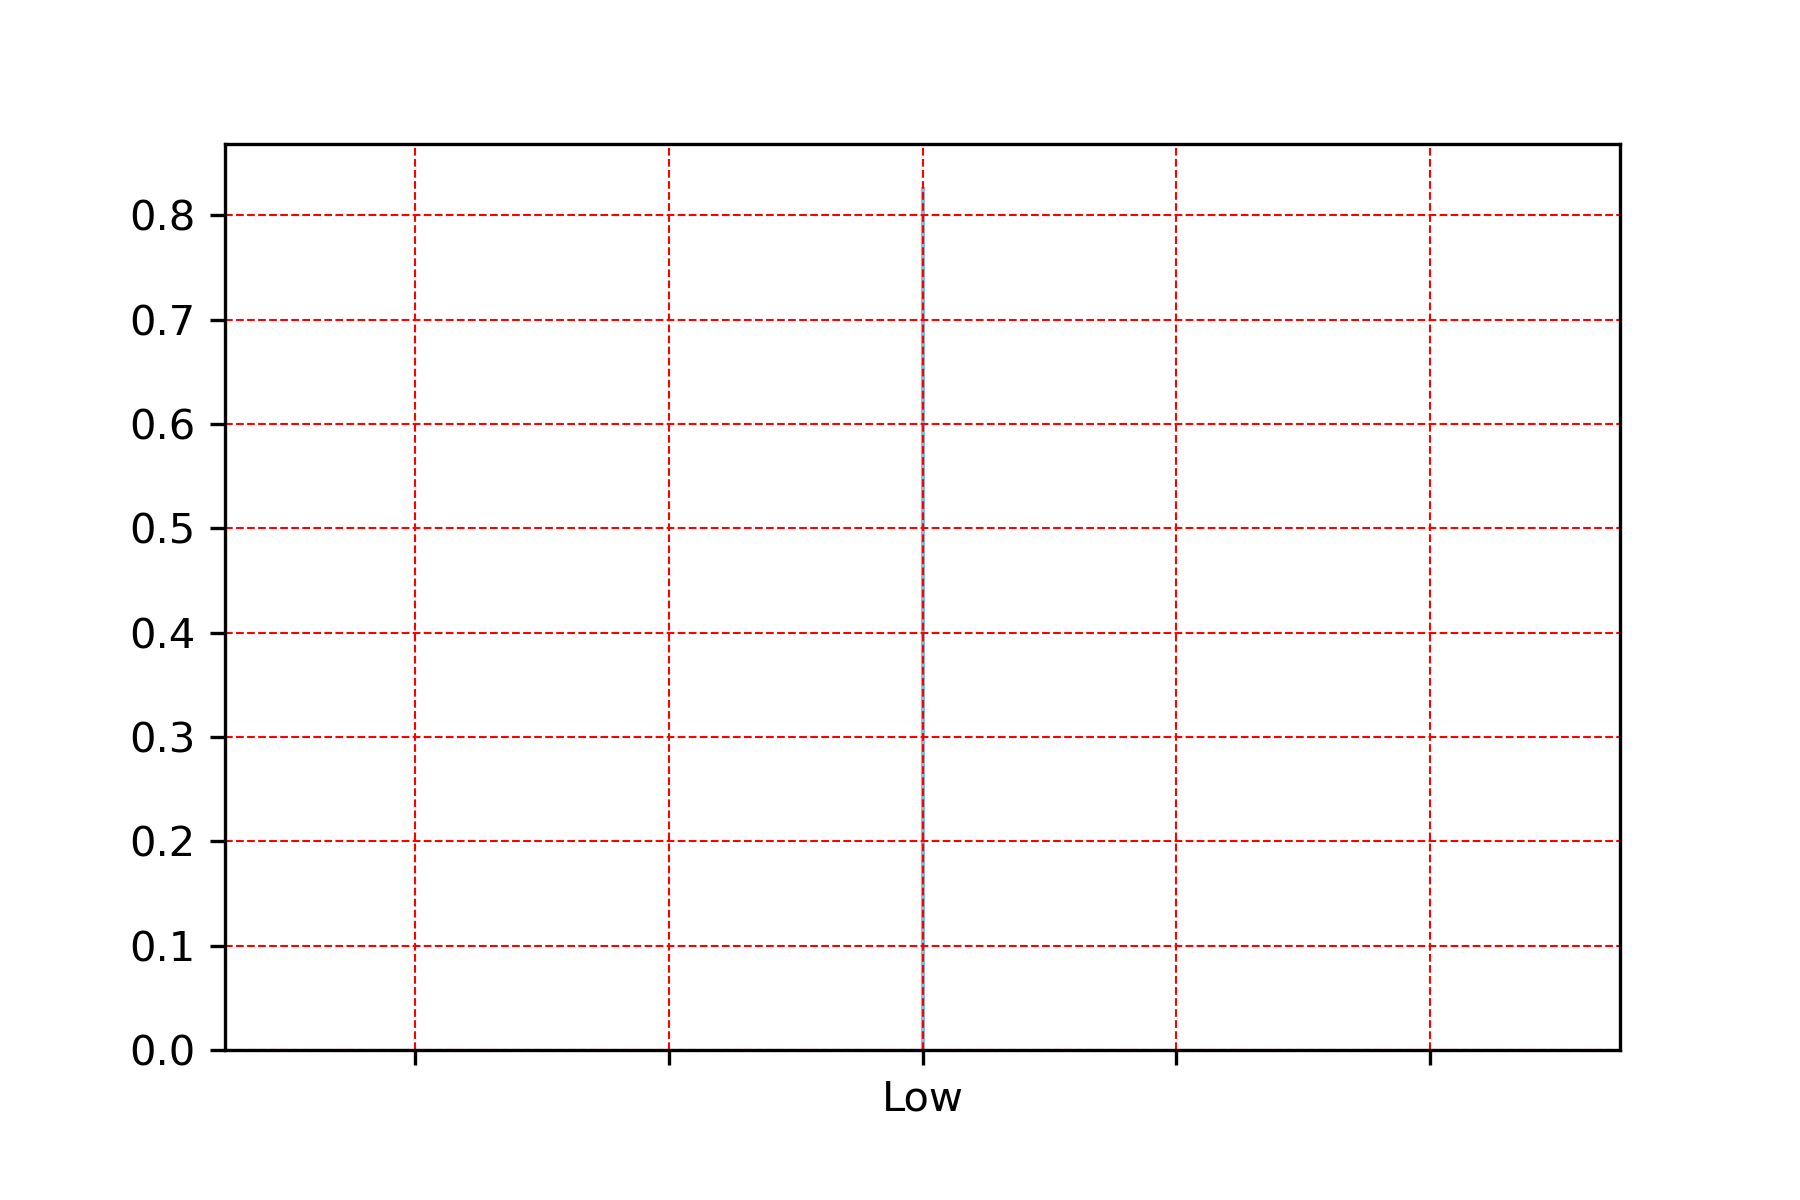

The file beside this chart, header and first rows:
, uv_desc
Low, 0.827
